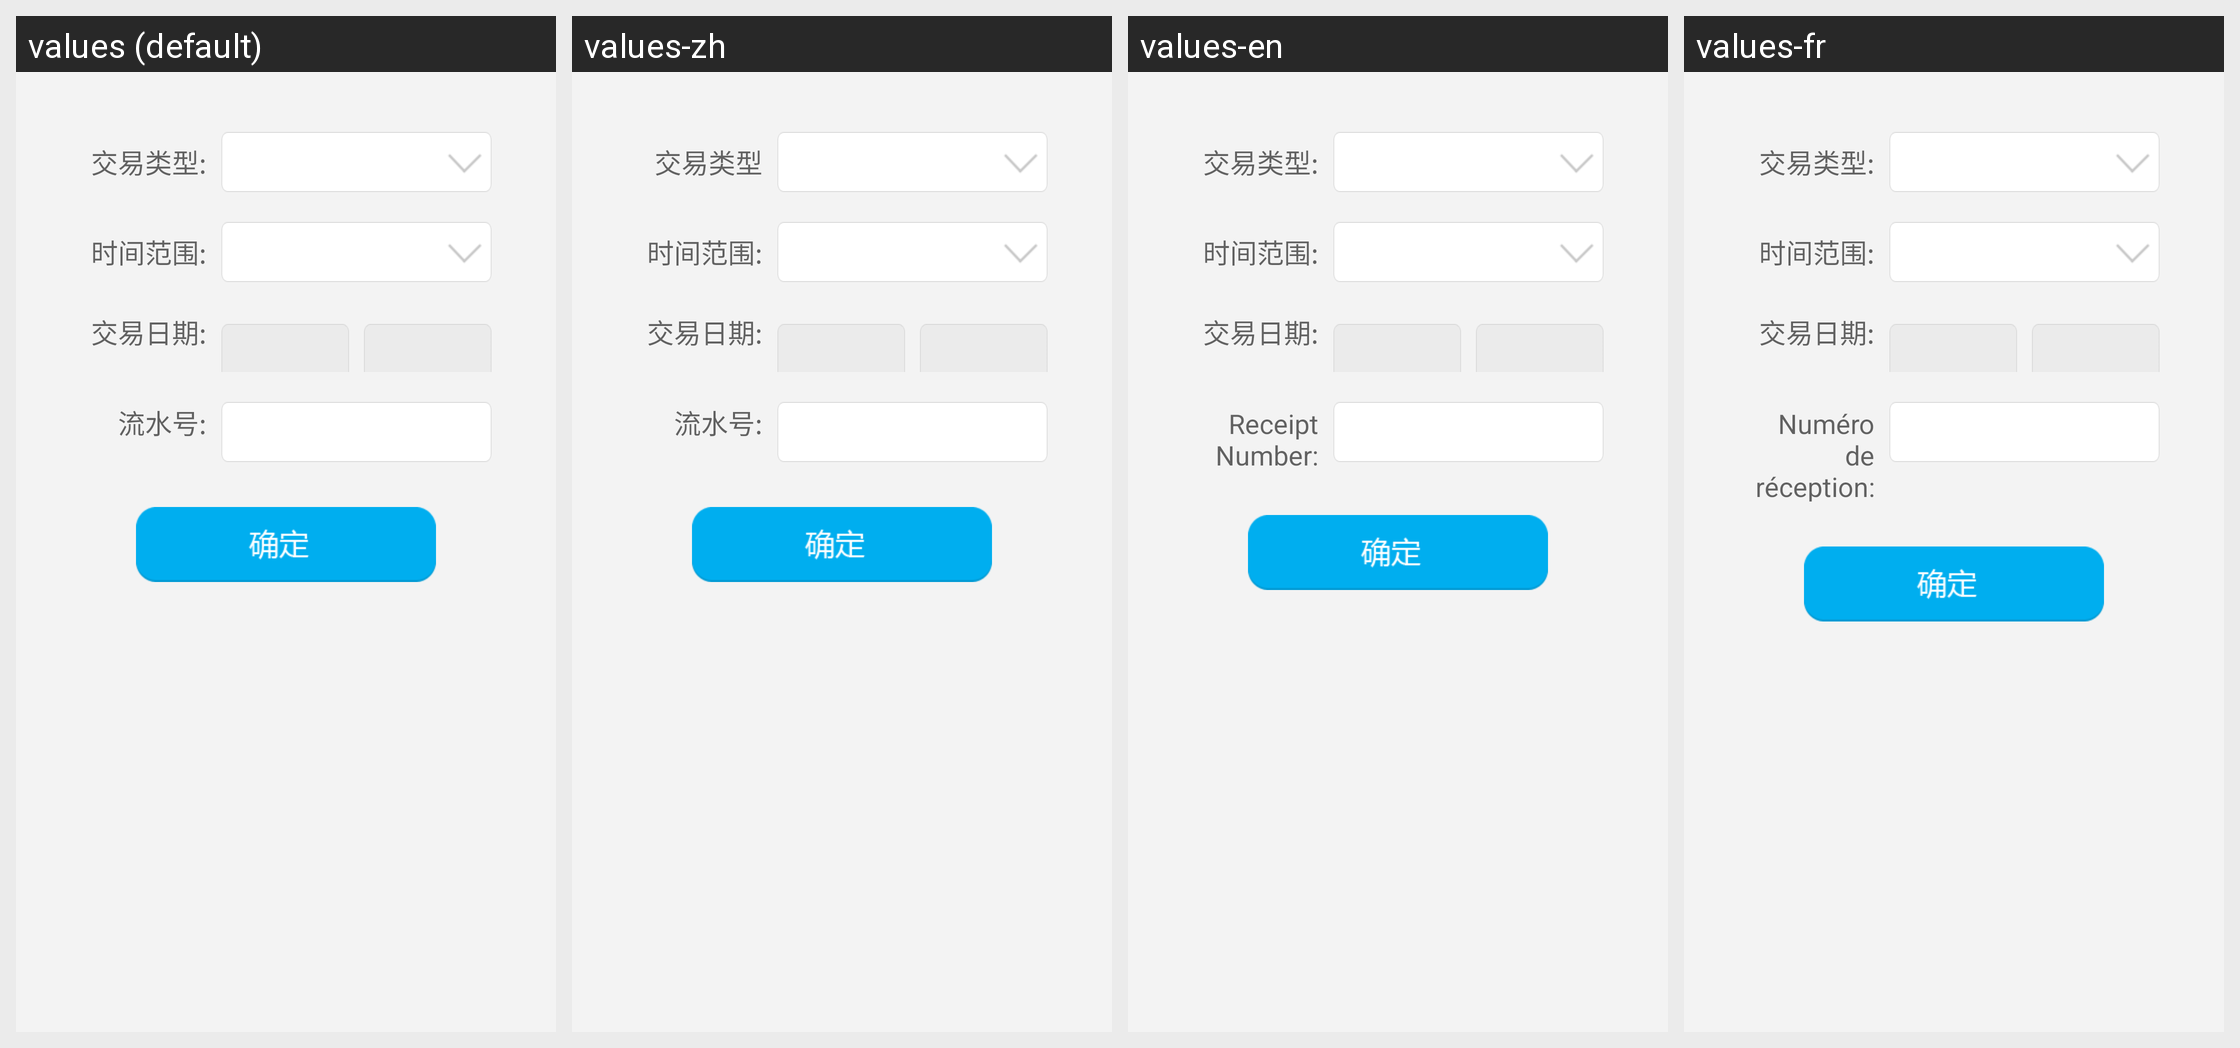

The same Android screen rendered under several of its app's locales, left to right. List the strings drawn on it with the default value and each locale's translation.
Android screen res/layout/query_menu.xml rendered under 4 locales, left to right: values (default), values-zh, values-en, values-fr. Device: Nexus 5 (rendered at 1080×1920; each locale shown at half size, 540×960, under a caption strip naming it); theme AppTheme.
Strings drawn on this screen, with the default value and each locale's value (text and hints the layout hard-codes, and strings that could not be matched under every locale, appear in the picture but are not listed):

trans_type_
  values: 交易类型:
  values-zh: 交易类型
  values-en: 交易类型:  [not translated; the default value is used]
  values-fr: 交易类型:  [not translated; the default value is used]

time_range
  values: 时间范围:
  values-zh: 时间范围:
  values-en: 时间范围:  [not translated; the default value is used]
  values-fr: 时间范围:  [not translated; the default value is used]

trans_date
  values: 交易日期:
  values-zh: 交易日期:
  values-en: 交易日期:  [not translated; the default value is used]
  values-fr: 交易日期:  [not translated; the default value is used]

serial_num
  values: 流水号:
  values-zh: 流水号:
  values-en: Receipt Number:
  values-fr: Numéro de réception:
